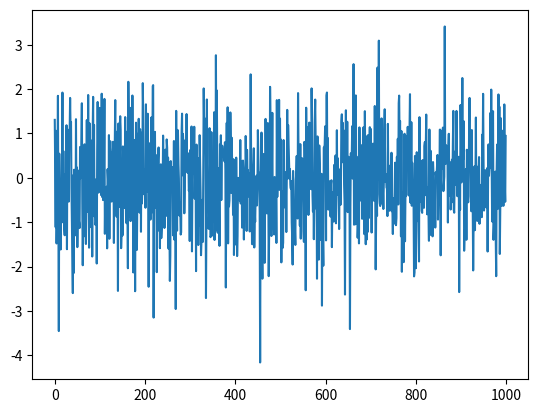

Write Python code to recreate this figure.
#!/usr/bin/python3

import numpy
import matplotlib.pyplot as plt

mean = 0
std = 1 
num_samples = 1000
samples = numpy.random.normal(mean, std, size=num_samples)

plt.plot(samples)
plt.show()


